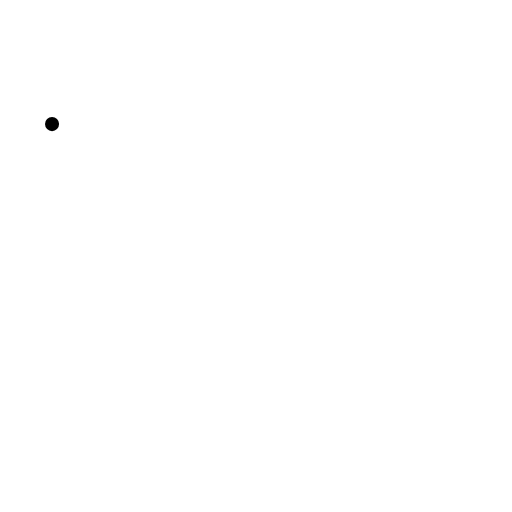
t = 0.00 s
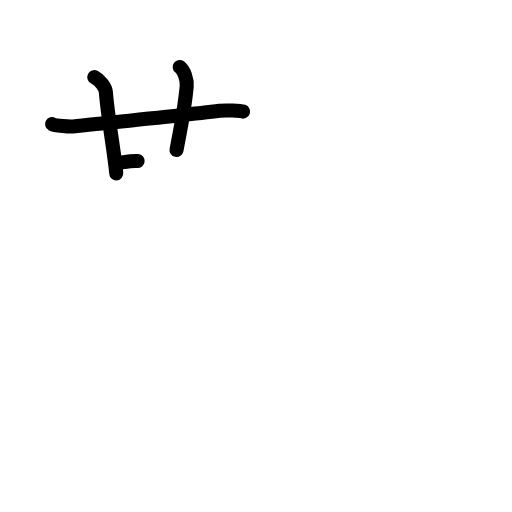
t = 3.25 s
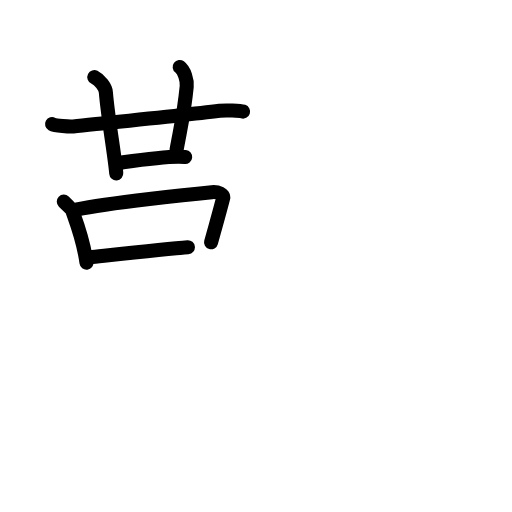
t = 6.75 s
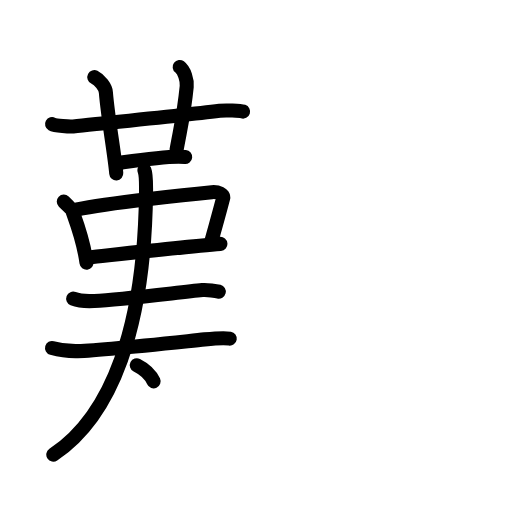
t = 10.25 s
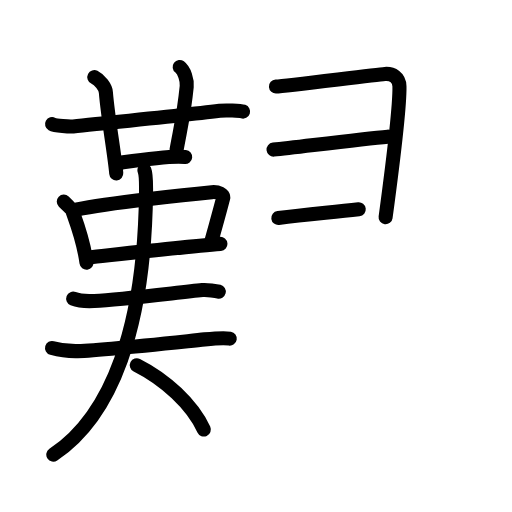
t = 13.75 s
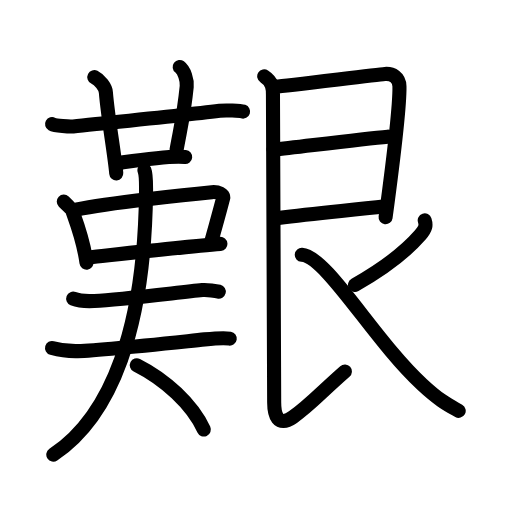
t = 17.00 s

The animated SVG that drew these frames (rendered in a browser with its animation timeline set to each time). Animation: 52 SMIL elements (animate=52); one cycle of 17.00 s.

<?xml version="1.0" encoding="UTF-8"?>
<!--
AniKanjiVG is licensed by CC-BY-SA Paul C. Sommerhoff (https://bitbucket.org/sommerhoff/anikanjivg).
AniKanjiVG uses KanjiVG which is licensed by CC-BY-SA Ulrich Apel (http://kanjivg.tagaini.net).
See also http://creativecommons.org/licenses/by-sa/3.0/
-->
<svg xmlns:kvg='http://kanjivg.tagaini.net' xmlns='http://www.w3.org/2000/svg' width='109' height='109' viewBox='0 0 109 109' style='fill:none;stroke:#000000;stroke-width:3;stroke-linecap:round;stroke-linejoin:round;' id="kvg:kanji_08271"><g id="kvg:08271" kvg:element="艱"><g id="kvg:08271-g1" kvg:position="left"><g id="kvg:08271-g2" kvg:element="廿"><g id="kvg:08271-g3" kvg:element="艹" kvg:part="1" kvg:variant="true" kvg:original="艸"><g id="kvg:08271-g4" kvg:element="十"><path id="kvg:08271-s1" kvg:type="㇐" d="M11.08,26.42c0.69,0.38,3.8,0.57,4.5,0.5C24.5,26,39.5,24.5,46.75,23.58c1.15-0.15,4.42-0.02,5,0.17"><animate attributeName="d" begin="0.0s" dur="0.3333333333333333s" from="M11.08,26.42C11.08,26.42,11.08,26.42,11.08,26.42" to="M11.08,26.42c0.69,0.38,3.8,0.57,4.5,0.5" />
<animate attributeName="d" begin="0.3333333333333333s" dur="0.3333333333333333s" from="M11.08,26.42c0.69,0.38,3.8,0.57,4.5,0.5c0,0,0,0,0,0,0" to="M11.08,26.42c0.69,0.38,3.8,0.57,4.5,0.5C24.5,26,39.5,24.5,46.75,23.58" />
<animate attributeName="d" begin="0.6666666666666666s" dur="0.3333333333333333s" from="M11.08,26.42c0.69,0.38,3.8,0.57,4.5,0.5C24.5,26,39.5,24.5,46.75,23.58c0,0,0,0,0,0,0" to="M11.08,26.42c0.69,0.38,3.8,0.57,4.5,0.5C24.5,26,39.5,24.5,46.75,23.58c1.15-0.15,4.42-0.02,5,0.17" />
</path>
<path id="kvg:08271-s2" kvg:type="㇑" d="M20.08,16.42c1.17,0.58,2.37,2.16,2.46,3.23c0.46,5.61,1.92,13.65,2.21,17.27"><animate attributeName="d" begin="1.0s" dur="0.5s" from="M20.08,16.42C20.08,16.42,20.08,16.42,20.08,16.42" to="M20.08,16.42c1.17,0.58,2.37,2.16,2.46,3.23" />
<animate attributeName="d" begin="1.5s" dur="0.5s" from="M20.08,16.42c1.17,0.58,2.37,2.16,2.46,3.23c0,0,0,0,0,0,0" to="M20.08,16.42c1.17,0.58,2.37,2.16,2.46,3.23c0.46,5.61,1.92,13.65,2.21,17.27" />
<animate attributeName="d" begin="0s" dur="1.0s" from="M-100,-100" to="M-100,-100" />
</path>
</g>
</g>
<g id="kvg:08271-g5" kvg:element="艹" kvg:part="2" kvg:variant="true" kvg:original="艸"><path id="kvg:08271-s3" kvg:type="㇑" d="M38.25,14.25c1,0.75,1.63,2.83,1.5,4.17c-0.55,5.59-1,7.17-2.17,13.5"><animate attributeName="d" begin="2.0s" dur="0.5s" from="M38.25,14.25C38.25,14.25,38.25,14.25,38.25,14.25" to="M38.25,14.25c1,0.75,1.63,2.83,1.5,4.17" />
<animate attributeName="d" begin="2.5s" dur="0.5s" from="M38.25,14.25c1,0.75,1.63,2.83,1.5,4.17c0,0,0,0,0,0,0" to="M38.25,14.25c1,0.75,1.63,2.83,1.5,4.17c-0.55,5.59-1,7.17-2.17,13.5" />
<animate attributeName="d" begin="0s" dur="2.0s" from="M-100,-100" to="M-100,-100" />
</path>
</g>
<path id="kvg:08271-s4" kvg:type="㇐" d="M25.92,34.58c3.5-0.5,10.33-1.5,13.5-1.17"><animate attributeName="d" begin="3.0s" dur="1.0s" from="M25.92,34.58C25.92,34.58,25.92,34.58,25.92,34.58" to="M25.92,34.58c3.5-0.5,10.33-1.5,13.5-1.17" />
<animate attributeName="d" begin="0s" dur="3.0s" from="M-100,-100" to="M-100,-100" />
</path>
</g>
<g id="kvg:08271-g6" kvg:element="口"><path id="kvg:08271-s5" kvg:type="㇑" d="M13.58,42.92c0.28,0.27,1.71,1.66,1.83,2c0.97,2.71,2.34,6.14,3,11"><animate attributeName="d" begin="4.0s" dur="0.5s" from="M13.58,42.92C13.58,42.92,13.58,42.92,13.58,42.92" to="M13.58,42.92c0.28,0.27,1.71,1.66,1.83,2" />
<animate attributeName="d" begin="4.5s" dur="0.5s" from="M13.58,42.92c0.28,0.27,1.71,1.66,1.83,2c0,0,0,0,0,0,0" to="M13.58,42.92c0.28,0.27,1.71,1.66,1.83,2c0.97,2.71,2.34,6.14,3,11" />
<animate attributeName="d" begin="0s" dur="4.0s" from="M-100,-100" to="M-100,-100" />
</path>
<path id="kvg:08271-s6" kvg:type="㇕b" d="M16.42,44.58c6.56-1.41,24.91-3.31,28.67-3.67c1.37-0.13,2.61,0.48,2.42,1.24c-0.81,3.16-1.37,5.05-2.58,9.43"><animate attributeName="d" begin="5.0s" dur="0.3333333333333333s" from="M16.42,44.58C16.42,44.58,16.42,44.58,16.42,44.58" to="M16.42,44.58c6.56-1.41,24.91-3.31,28.67-3.67" />
<animate attributeName="d" begin="5.333333333333333s" dur="0.3333333333333333s" from="M16.42,44.58c6.56-1.41,24.91-3.31,28.67-3.67c0,0,0,0,0,0,0" to="M16.42,44.58c6.56-1.41,24.91-3.31,28.67-3.67c1.37-0.13,2.61,0.48,2.42,1.24" />
<animate attributeName="d" begin="5.666666666666667s" dur="0.3333333333333333s" from="M16.42,44.58c6.56-1.41,24.91-3.31,28.67-3.67c1.37-0.13,2.61,0.48,2.42,1.24c0,0,0,0,0,0,0" to="M16.42,44.58c6.56-1.41,24.91-3.31,28.67-3.67c1.37-0.13,2.61,0.48,2.42,1.24c-0.81,3.16-1.37,5.05-2.58,9.43" />
<animate attributeName="d" begin="0s" dur="5.0s" from="M-100,-100" to="M-100,-100" />
</path>
<path id="kvg:08271-s7" kvg:type="㇐b" d="M19.25,54.75c3.84-0.4,21.5-2.33,27.67-2.83"><animate attributeName="d" begin="6.0s" dur="1.0s" from="M19.25,54.75C19.25,54.75,19.25,54.75,19.25,54.75" to="M19.25,54.75c3.84-0.4,21.5-2.33,27.67-2.83" />
<animate attributeName="d" begin="0s" dur="6.0s" from="M-100,-100" to="M-100,-100" />
</path>
</g>
<g id="kvg:08271-g7" kvg:element="夫"><path id="kvg:08271-s8" kvg:type="㇐" d="M15.58,63.58c1.67,0.67,3.92,0.53,4.5,0.5c5.67-0.33,17.67-1.8,23-2.33c0.96-0.1,3.02,0.21,3.5,0.33"><animate attributeName="d" begin="7.0s" dur="0.3333333333333333s" from="M15.58,63.58C15.58,63.58,15.58,63.58,15.58,63.58" to="M15.58,63.58c1.67,0.67,3.92,0.53,4.5,0.5" />
<animate attributeName="d" begin="7.333333333333333s" dur="0.3333333333333333s" from="M15.58,63.58c1.67,0.67,3.92,0.53,4.5,0.5c0,0,0,0,0,0,0" to="M15.58,63.58c1.67,0.67,3.92,0.53,4.5,0.5c5.67-0.33,17.67-1.8,23-2.33" />
<animate attributeName="d" begin="7.666666666666667s" dur="0.3333333333333333s" from="M15.58,63.58c1.67,0.67,3.92,0.53,4.5,0.5c5.67-0.33,17.67-1.8,23-2.33c0,0,0,0,0,0,0" to="M15.58,63.58c1.67,0.67,3.92,0.53,4.5,0.5c5.67-0.33,17.67-1.8,23-2.33c0.96-0.1,3.02,0.21,3.5,0.33" />
<animate attributeName="d" begin="0s" dur="7.0s" from="M-100,-100" to="M-100,-100" />
</path>
<g id="kvg:08271-g8" kvg:element="大"><path id="kvg:08271-s9" kvg:type="㇐" d="M11.08,74.08c0.67,0.19,2.92,0.67,5,0.67c3.99,0,20.17-1.75,27.5-2.5c1.66-0.17,4.6-0.29,5.33-0.17"><animate attributeName="d" begin="8.0s" dur="0.3333333333333333s" from="M11.08,74.08C11.08,74.08,11.08,74.08,11.08,74.08" to="M11.08,74.08c0.67,0.19,2.92,0.67,5,0.67" />
<animate attributeName="d" begin="8.333333333333334s" dur="0.3333333333333333s" from="M11.08,74.08c0.67,0.19,2.92,0.67,5,0.67c0,0,0,0,0,0,0" to="M11.08,74.08c0.67,0.19,2.92,0.67,5,0.67c3.99,0,20.17-1.75,27.5-2.5" />
<animate attributeName="d" begin="8.666666666666666s" dur="0.3333333333333333s" from="M11.08,74.08c0.67,0.19,2.92,0.67,5,0.67c3.99,0,20.17-1.75,27.5-2.5c0,0,0,0,0,0,0" to="M11.08,74.08c0.67,0.19,2.92,0.67,5,0.67c3.99,0,20.17-1.75,27.5-2.5c1.66-0.17,4.6-0.29,5.33-0.17" />
<animate attributeName="d" begin="0s" dur="8.0s" from="M-100,-100" to="M-100,-100" />
</path>
<path id="kvg:08271-s10" kvg:type="㇒" d="M30.75,36.25c0.35,0.85,0.36,2.93,0.34,4.57c-0.3,29.05-7.34,47.68-19.74,55.96"><animate attributeName="d" begin="9.0s" dur="0.5s" from="M30.75,36.25C30.75,36.25,30.75,36.25,30.75,36.25" to="M30.75,36.25c0.35,0.85,0.36,2.93,0.34,4.57" />
<animate attributeName="d" begin="9.5s" dur="0.5s" from="M30.75,36.25c0.35,0.85,0.36,2.93,0.34,4.57c0,0,0,0,0,0,0" to="M30.75,36.25c0.35,0.85,0.36,2.93,0.34,4.57c-0.3,29.05-7.34,47.68-19.74,55.96" />
<animate attributeName="d" begin="0s" dur="9.0s" from="M-100,-100" to="M-100,-100" />
</path>
<path id="kvg:08271-s11" kvg:type="㇏" d="M29.13,77.76c6.03,3.03,11.76,8.29,14.26,13.68"><animate attributeName="d" begin="10.0s" dur="1.0s" from="M29.13,77.76C29.13,77.76,29.13,77.76,29.13,77.76" to="M29.13,77.76c6.03,3.03,11.76,8.29,14.26,13.68" />
<animate attributeName="d" begin="0s" dur="10.0s" from="M-100,-100" to="M-100,-100" />
</path>
</g>
</g>
</g>
<g id="kvg:08271-g9" kvg:element="艮" kvg:position="right" kvg:radical="general"><path id="kvg:08271-s12" kvg:type="㇕" d="M58.75,18.42c2.17-0.13,21.19-2.52,23.17-2.67c1.65-0.13,3.08,0.75,3.12,2.63c0.1,5.37-2.04,21.12-2.95,27.87"><animate attributeName="d" begin="11.0s" dur="0.3333333333333333s" from="M58.75,18.42C58.75,18.42,58.75,18.42,58.75,18.42" to="M58.75,18.42c2.17-0.13,21.19-2.52,23.17-2.67" />
<animate attributeName="d" begin="11.333333333333334s" dur="0.3333333333333333s" from="M58.75,18.42c2.17-0.13,21.19-2.52,23.17-2.67c0,0,0,0,0,0,0" to="M58.75,18.42c2.17-0.13,21.19-2.52,23.17-2.67c1.65-0.13,3.08,0.75,3.12,2.63" />
<animate attributeName="d" begin="11.666666666666666s" dur="0.3333333333333333s" from="M58.75,18.42c2.17-0.13,21.19-2.52,23.17-2.67c1.65-0.13,3.08,0.75,3.12,2.63c0,0,0,0,0,0,0" to="M58.75,18.42c2.17-0.13,21.19-2.52,23.17-2.67c1.65-0.13,3.08,0.75,3.12,2.63c0.1,5.37-2.04,21.12-2.95,27.87" />
<animate attributeName="d" begin="0s" dur="11.0s" from="M-100,-100" to="M-100,-100" />
</path>
<path id="kvg:08271-s13" kvg:type="㇐a" d="M58.23,31.85c5.77-0.63,18.81-2.26,24.35-2.76"><animate attributeName="d" begin="12.0s" dur="1.0s" from="M58.23,31.85C58.23,31.85,58.23,31.85,58.23,31.85" to="M58.23,31.85c5.77-0.63,18.81-2.26,24.35-2.76" />
<animate attributeName="d" begin="0s" dur="12.0s" from="M-100,-100" to="M-100,-100" />
</path>
<path id="kvg:08271-s14" kvg:type="㇐a" d="M59.25,46.42c7.91-1.01,14.24-1.53,22.83-2.5"><animate attributeName="d" begin="13.0s" dur="1.0s" from="M59.25,46.42C59.25,46.42,59.25,46.42,59.25,46.42" to="M59.25,46.42c7.91-1.01,14.24-1.53,22.83-2.5" />
<animate attributeName="d" begin="0s" dur="13.0s" from="M-100,-100" to="M-100,-100" />
</path>
<path id="kvg:08271-s15" kvg:type="㇙" d="M56.25,16.25c1.83,1.17,1.86,2.71,1.86,3.88c0,5.12,0.26,61.52,0.26,65.53c0,2.56,0.72,5.43,3.99,3.14c3.64-2.56,5.73-5.04,11.06-9.71"><animate attributeName="d" begin="14.0s" dur="0.25s" from="M56.25,16.25C56.25,16.25,56.25,16.25,56.25,16.25" to="M56.25,16.25c1.83,1.17,1.86,2.71,1.86,3.88" />
<animate attributeName="d" begin="14.25s" dur="0.25s" from="M56.25,16.25c1.83,1.17,1.86,2.71,1.86,3.88c0,0,0,0,0,0,0" to="M56.25,16.25c1.83,1.17,1.86,2.71,1.86,3.88c0,5.12,0.26,61.52,0.26,65.53" />
<animate attributeName="d" begin="14.5s" dur="0.25s" from="M56.25,16.25c1.83,1.17,1.86,2.71,1.86,3.88c0,5.12,0.26,61.52,0.26,65.53c0,0,0,0,0,0,0" to="M56.25,16.25c1.83,1.17,1.86,2.71,1.86,3.88c0,5.12,0.26,61.52,0.26,65.53c0,2.56,0.72,5.43,3.99,3.14" />
<animate attributeName="d" begin="14.75s" dur="0.25s" from="M56.25,16.25c1.83,1.17,1.86,2.71,1.86,3.88c0,5.12,0.26,61.52,0.26,65.53c0,2.56,0.72,5.43,3.99,3.14c0,0,0,0,0,0,0" to="M56.25,16.25c1.83,1.17,1.86,2.71,1.86,3.88c0,5.12,0.26,61.52,0.26,65.53c0,2.56,0.72,5.43,3.99,3.14c3.64-2.56,5.73-5.04,11.06-9.71" />
<animate attributeName="d" begin="0s" dur="14.0s" from="M-100,-100" to="M-100,-100" />
</path>
<path id="kvg:08271-s16" kvg:type="㇒" d="M90.42,46.92c0.33,1,0.25,1.73-0.94,3.1C86,54,80.25,58,75.58,60.64"><animate attributeName="d" begin="15.0s" dur="0.5s" from="M90.42,46.92C90.42,46.92,90.42,46.92,90.42,46.92" to="M90.42,46.92c0.33,1,0.25,1.73-0.94,3.1" />
<animate attributeName="d" begin="15.5s" dur="0.5s" from="M90.42,46.92c0.33,1,0.25,1.73-0.94,3.1c0,0,0,0,0,0,0" to="M90.42,46.92c0.33,1,0.25,1.73-0.94,3.1C86,54,80.25,58,75.58,60.64" />
<animate attributeName="d" begin="0s" dur="15.0s" from="M-100,-100" to="M-100,-100" />
</path>
<path id="kvg:08271-s17" kvg:type="㇏" d="M64.25,54.25c5.36,0.41,15.25,18,25.59,27.57c3.93,3.64,5.66,4.43,7.81,5.64"><animate attributeName="d" begin="16.0s" dur="0.5s" from="M64.25,54.25C64.25,54.25,64.25,54.25,64.25,54.25" to="M64.25,54.25c5.36,0.41,15.25,18,25.59,27.57" />
<animate attributeName="d" begin="16.5s" dur="0.5s" from="M64.25,54.25c5.36,0.41,15.25,18,25.59,27.57c0,0,0,0,0,0,0" to="M64.25,54.25c5.36,0.41,15.25,18,25.59,27.57c3.93,3.64,5.66,4.43,7.81,5.64" />
<animate attributeName="d" begin="0s" dur="16.0s" from="M-100,-100" to="M-100,-100" />
</path>
</g>
</g>
</svg>
